Run: headless pygame with SDL's dummy video driver; simulated clock (each Clock.tick advances the game by its frame time, no real sleeping); random seed 0; keys injected as events and as key.get_pressed() state; no mouse input.
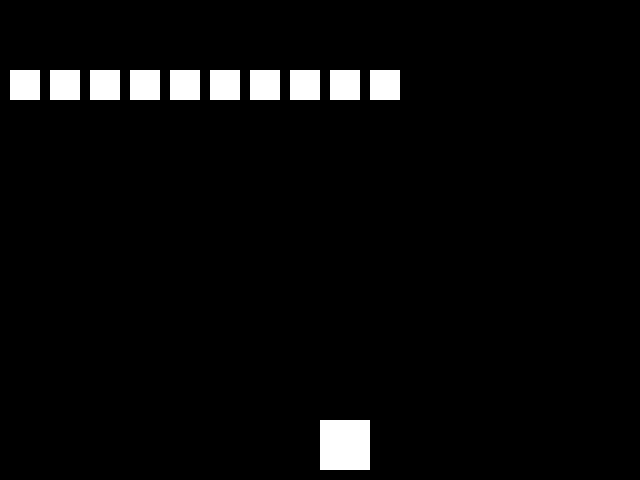
Frame 1 of 4 · flips 1–60 · no input
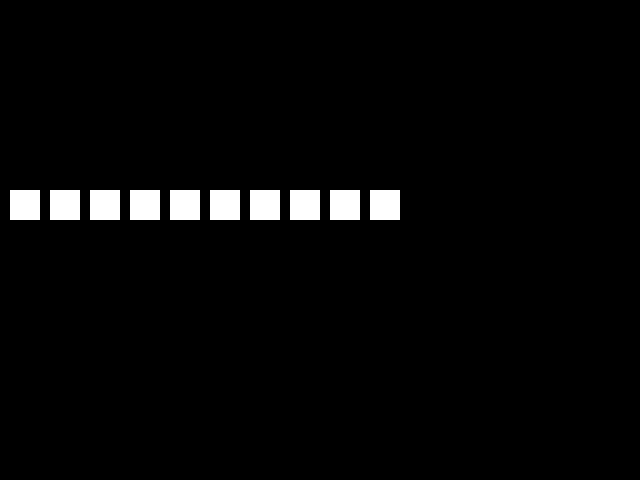
Frame 2 of 4 · flips 61–180 · tapped SPACE, RETURN · held RIGHT (→), D
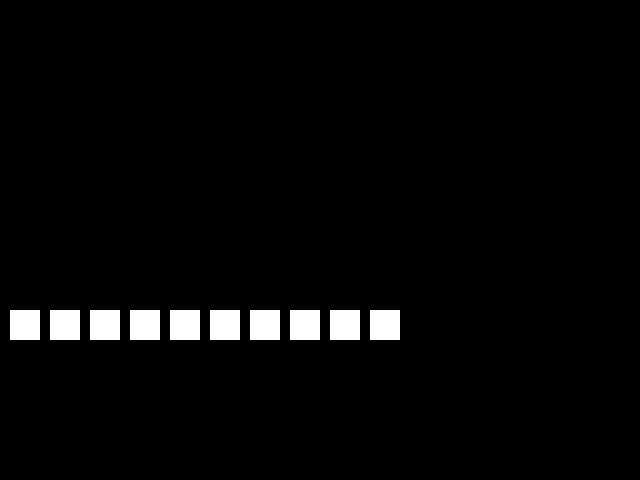
Frame 3 of 4 · flips 181–300 · held DOWN (↓), S
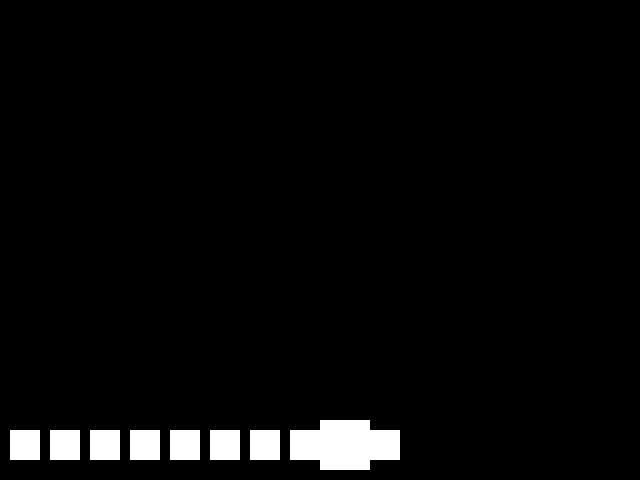
Frame 4 of 4 · flips 301–420 · held LEFT (←), A, UP (↑), W

The pygame program that drew these frames:

import pygame
import sys

# Initialize Pygame
pygame.init()

# Set up some constants
WIDTH, HEIGHT = 640, 480
SHIP_SIZE = 50
ALIEN_SIZE = 30
BULLET_SIZE = 10

# Set up some colors
WHITE = (255, 255, 255)
BLACK = (0, 0, 0)

# Set up the display
screen = pygame.display.set_mode((WIDTH, HEIGHT))

# Set up the font
font = pygame.font.Font(None, 36)

# Set up the player ship
ship = pygame.Rect(WIDTH / 2, HEIGHT - SHIP_SIZE - 10, SHIP_SIZE, SHIP_SIZE)

# Set up the aliens
aliens = [
    pygame.Rect(10 + i * (ALIEN_SIZE + 10), 10, ALIEN_SIZE, ALIEN_SIZE)
    for i in range(10)
]

# Set up the bullets
bullets = []

# Game loop
while True:
    # Handle events
    for event in pygame.event.get():
        if event.type == pygame.QUIT:
            pygame.quit()
            sys.exit()

    # Move the ship
    keys = pygame.key.get_pressed()
    if keys[pygame.K_LEFT]:
        ship.x -= 5
    if keys[pygame.K_RIGHT]:
        ship.x += 5

    # Fire bullets
    if keys[pygame.K_SPACE]:
        bullets.append(pygame.Rect(ship.centerx, ship.top, BULLET_SIZE, BULLET_SIZE))

    # Move the bullets
    for bullet in bullets:
        bullet.y -= 5
        if bullet.y < 0:
            bullets.remove(bullet)

    # Move the aliens
    for alien in aliens:
        alien.y += 1
        if alien.y > HEIGHT:
            aliens.remove(alien)

    # Check for collisions
    for alien in aliens:
        for bullet in bullets:
            if alien.colliderect(bullet):
                aliens.remove(alien)
                bullets.remove(bullet)

    # Draw everything
    screen.fill(BLACK)
    pygame.draw.rect(screen, WHITE, ship)
    for alien in aliens:
        pygame.draw.rect(screen, WHITE, alien)
    for bullet in bullets:
        pygame.draw.rect(screen, WHITE, bullet)
    pygame.display.flip()

    # Cap the frame rate
    pygame.time.delay(1000 // 60)
